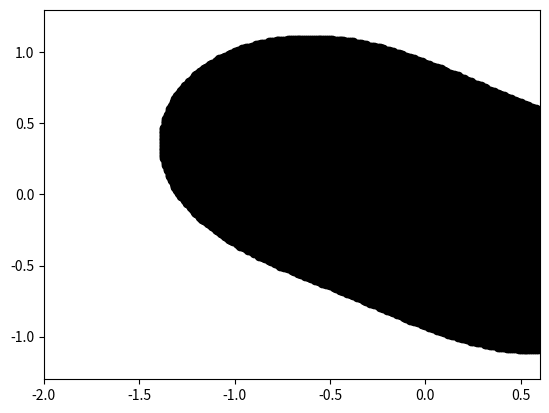

Recreate this plot in Python.
"""
This program is implementing Julia Set class which can plot the Julia sets of a given equation using matplotlib library of python
For more information check documentation
"""

import matplotlib.pyplot as plt
import math

class Julia_Set:
    def __init__(self , constant_real = 0 , constant_imaginary = 0 , max_iter = 100 , x_lower = -2 , x_upper = 0.6 , y_lower = -1.3 , y_upper  =  1.3 , interval = 0.05):
        """
        This function initializes Julia_Set object
        """
        self.constant_real = constant_real
        self.constant_imaginary = constant_imaginary
        self.max_iter = max_iter
        self.x_lower = x_lower
        self.x_upper = x_upper
        self.y_lower = y_lower
        self.y_upper = y_upper
        self.interval = interval

    def __str__(self):
        """
        This function prints Julia_Set object
        """
        s = "The function is : z^2 + ("
        s += str(self.constant_real)
        s += str(" + ")
        s += str(self.constant_imaginary)
        s += "i)"
        s += '\n'
        s += "Max iteration is : "
        s += str(self.max_iter)
        s += " x_lower is : "
        s += str(self.x_lower)
        s += " x_upper is : "
        s += str(self.x_upper)
        s += " y_lower is : "
        s += str(self.y_lower)
        s += " y_upper is : "
        s += str(self.y_upper)
        s += '\n'

        return s


    def plot_Julia_Set(self):
        """
        This function plots the Julia set a particular class instance,self
        """
        r = self.compute_R()
        x_axis = []
        y_axis = []
        x_initial = self.x_lower

        while x_initial < self.x_upper :
            y_initial = self.y_lower
            while y_initial < self.y_upper :
                is_max_iter_exceeds = False
                for dummy_i in range(self.max_iter) :
                    result = self.compute_n_th_iter(x_initial , y_initial , dummy_i)
                    x_result = result[0]
                    y_result = result[1]
                    modulus = compute_modulus(x_result , y_result)
                    if modulus > (r * r) :
                        break
                    if dummy_i == self.max_iter - 1:
                        x_axis.append(x_initial)
                        y_axis.append(y_initial)
                y_initial += self.interval
            x_initial += self.interval
        plt.plot(x_axis , y_axis , 'ko')
        plt.axis([self.x_lower , self.x_upper , self.y_lower , self.y_upper])
        plt.show()

    def set_constant(self,constant):
        """
        This function determines the c in the formula f(z) = z^2 + c
        """
        self.constant = constant
    def get_constant(self):
        """
        This function returns the value of constant
        """
        return self.constant
    def set_maxiter(self , max_iter):
        """
        This function sets max iteration
        """
        self.max_iter = max_iter

    def get_maxiter(self):
        """
        This function gets the value of max_iter
        """
        return self.max_iter
    def set_window(self , x_lower , x_upper , y_lower , y_upper):
        """
        This function sets the windows of the Julia set to be plotted
        """
        self.x_lower = x_lower
        self.x_upper = x_upper
        self.y_lower = y_lower
        self.y_upper = y_upper

    def get_window(self):
        """
        This function get the coordinates of the window as a list
        """
        return [self.x_lower , self.x_upper , self.y_lower , self.y_upper]
    def compute_n_th_iter(self , real_part , imaginary_part , iter_num):
        """
        This function computes f(z) o f(z) o ... f(z) iter num times
        """
        real = real_part * real_part - imaginary_part * imaginary_part + self.constant_real
        imaginary = 2 * real_part * imaginary_part + self.constant_imaginary
        return [real , imaginary]

    def compute_R(self):
        """
        This function computes R using theorem in the documentation
        """
        r = 1 + math.sqrt(1 + 4 * compute_modulus(self.constant_real , self.constant_imaginary))
        r = r / 2
        return r

def compute_modulus(real_part , imaginary_part):
    """
    This function computes the modulus of the a complex number
    """
    result = real_part * real_part + imaginary_part * imaginary_part
    return result

def run():
    julia_set = Julia_Set(constant_real = -0.4  , constant_imaginary = 0.65 , max_iter = 500 , interval = 0.01 )
    print (str(julia_set))
    julia_set.plot_Julia_Set()

run()
